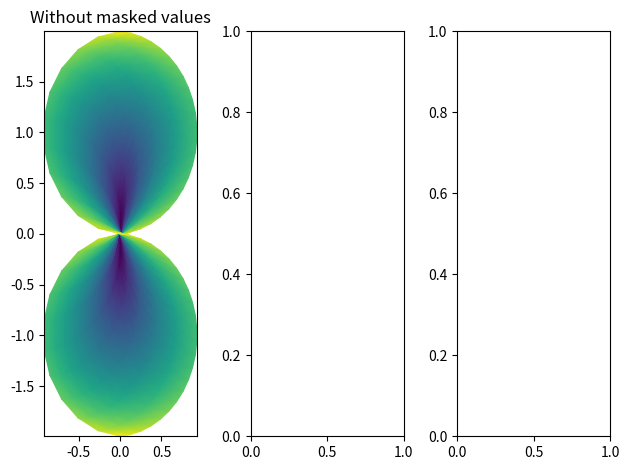

This chart was generated by the following Python code:
import numpy as np
from matplotlib import pyplot as plt

n = 12
x = np.linspace(-1.5, 1.5, n)
y = np.linspace(-1.5, 1.5, n * 2)
X, Y = np.meshgrid(x, y)
Qx = np.cos(Y) - np.cos(X)
Qz = np.sin(Y) + np.sin(X)
Z = np.sqrt(X**2 + Y**2) / 5
Z = (Z - Z.min()) / (Z.max() - Z.min())

fig, axs = plt.subplots(nrows=1, ncols=3)
axs[0].pcolormesh(Qx, Qz, Z, shading='gouraud')
axs[0].set_title('Without masked values')

fig.tight_layout()
plt.show()
